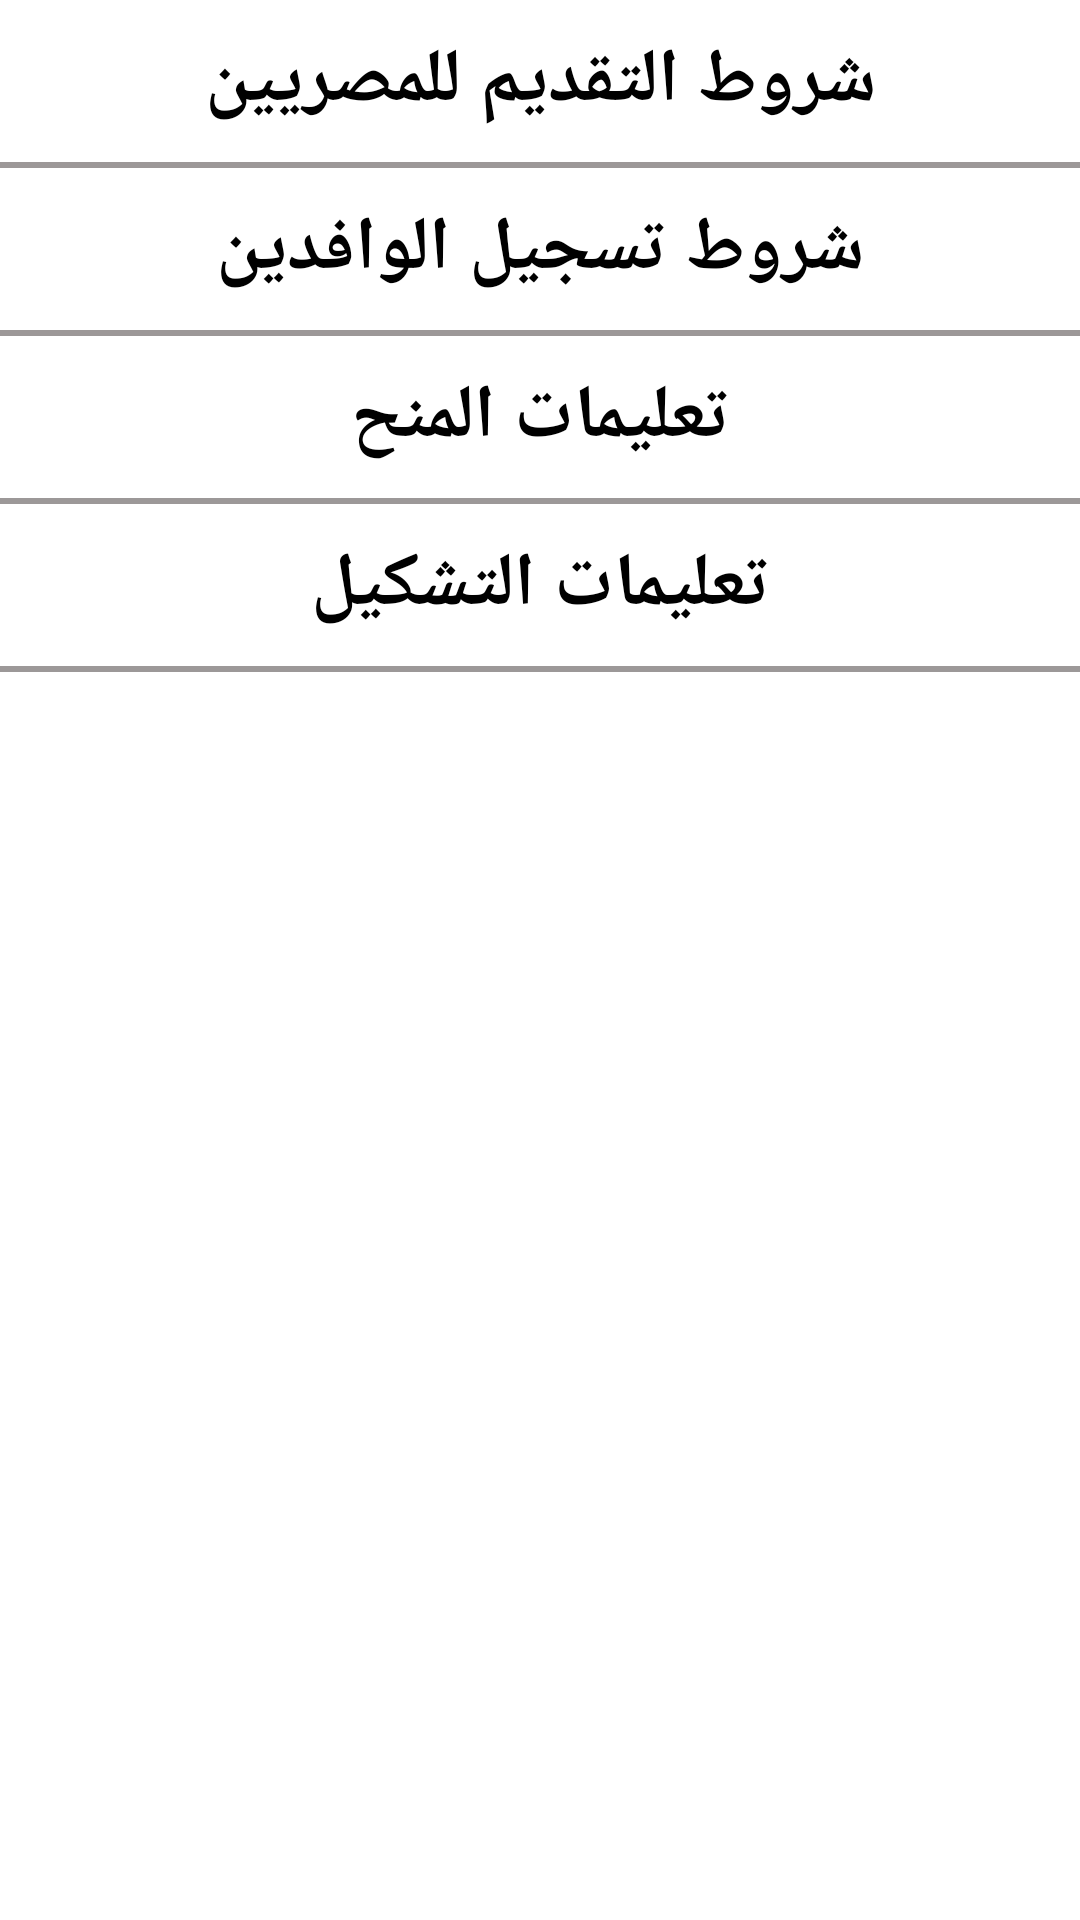

Android layout source for this screen:
<!-- AndroidManifest.xml: application theme Theme.PGazharResearcher -->
<!-- res/layout/fragment_instructures.xml -->
<?xml version="1.0" encoding="utf-8"?>
<layout xmlns:android="http://schemas.android.com/apk/res/android"
    xmlns:tools="http://schemas.android.com/tools">

    <data>

    </data>

    <LinearLayout
        android:layout_width="match_parent"
        android:layout_height="match_parent"
        android:layout_margin="10dp"
        android:orientation="vertical"
        tools:context="azhar.researcher.pg_azharresearcher.InstructuresFragment"
        android:background="@color/white">


        <TextView
            android:id="@+id/forEgyption"
            android:layout_width="match_parent"
            android:layout_height="wrap_content"
            android:text="شروط التقديم للمصريين"
            android:textColor="@color/black"
            android:textSize="25dp"
            android:textStyle="bold"
            android:gravity="center"
            android:layout_margin="10dp"/>

        <View
            android:layout_width="match_parent"
            android:layout_height="2dp"
            android:background="@color/gray" />
        <TextView
            android:id="@+id/forExternal"
            android:layout_width="match_parent"
            android:layout_height="wrap_content"
            android:text="شروط تسجيل الوافدين"
            android:textColor="@color/black"
            android:textSize="25dp"
            android:textStyle="bold"
            android:gravity="center"
            android:layout_margin="10dp"/>

        <View
            android:layout_width="match_parent"
            android:layout_height="2dp"
            android:background="@color/gray" />
        <TextView
            android:id="@+id/forGrant"
            android:layout_width="match_parent"
            android:layout_height="wrap_content"
            android:text="تعليمات المنح"
            android:textColor="@color/black"
            android:textSize="25dp"
            android:textStyle="bold"
            android:gravity="center"
            android:layout_margin="10dp"/>

        <View
            android:layout_width="match_parent"
            android:layout_height="2dp"
            android:background="@color/gray" />

        <TextView
            android:id="@+id/forCommit"
            android:layout_width="match_parent"
            android:layout_height="wrap_content"
            android:text="تعليمات التشكيل"
            android:textColor="@color/black"
            android:textSize="25dp"
            android:textStyle="bold"
            android:gravity="center"
            android:layout_margin="10dp"/>



        <View
            android:layout_width="match_parent"
            android:layout_height="2dp"
            android:background="@color/gray" />
    </LinearLayout>
</layout>
<!-- resources referenced by this layout -->
<resources>
  <color name="black">#FF000000</color>
  <color name="gray">#9C9898</color>
  <color name="white">#FFFFFF</color>
  <style name="Theme.PGazharResearcher" parent="Theme.MaterialComponents.DayNight.DarkActionBar">
          
          <item name="colorPrimary">@color/purple_500</item>
          <item name="colorPrimaryVariant">@color/purple_700</item>
          <item name="colorOnPrimary">@color/white</item>
          
          <item name="colorSecondary">@color/teal_200</item>
          <item name="colorSecondaryVariant">@color/teal_700</item>
          <item name="colorOnSecondary">@color/black</item>
          
          <item name="android:statusBarColor" tools:targetApi="l">?attr/colorPrimaryVariant</item>
          
      </style>
  <color name="purple_500">#FF6200EE</color>
  <color name="purple_700">#FF3700B3</color>
  <color name="teal_200">#FF03DAC5</color>
  <color name="teal_700">#FF018786</color>
</resources>
